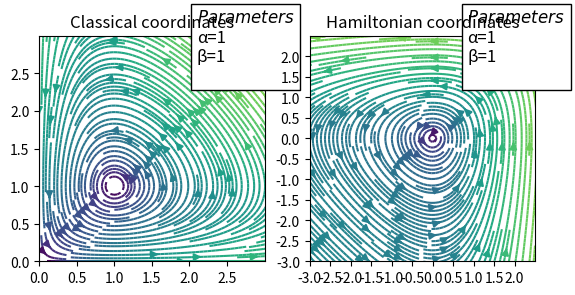
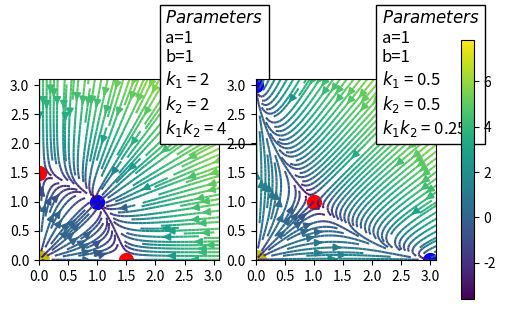

Python code for these plots, in order:
#!/usr/bin/env python3
# -*- coding: utf-8 -*-
"""
Created on Sat Nov 21 15:30:17 2020

@author: FMagnani
GitHub repo: https://github.com/FMagnani
"""

import matplotlib.pyplot as plt
import numpy as np

# Parameters of the flow
a = 1 
b = 1 


# Lotka Volterra Predator Prey classical coordinates
def LV_PP_class():
    """
    Creates a grid of points (X,Y) and an associated flow (U,V). The flow is 
    the Lotka Volterra Predator Prey system in classical coordinates. 
    
    Returns
    -------
    X : numpy.ndarray
        X values of the grid.
    Y : numpy.ndarray
        Y values of the grid.    
    U : numpy.ndarray
        X component of the resolved flow, ready to be plot together with V.
    V : numpy.ndarray
        Y component of the resolved flow, ready to be plot together with U.
    xm : float, x axis lower limit.
    xM : float, x axis upper limit. 
    ym : float, y axis lower limit.
    yM : float, y axis upper limit.

    """
    xm = 0
    xM = 3
    ym = 0
    yM = 3
    
    X, Y = np.meshgrid(np.arange(xm, xM+1, .1), np.arange(ym, yM+1, .1))
    
    U = X*(a-Y)
    V = Y*(X-b)
    
    return (X, Y, U, V, xm,xM,ym,yM)

# Lotka Volterra Predator Prey canonical coordinates
def LV_PP_canon():   
    """
    Creates a grid of points (X,Y) and an associated flow (U,V). The flow is 
    the Lotka Volterra Predator Prey system in canonical coordinates. 
    
    Returns
    -------
    X : numpy.ndarray
        X values of the grid.
    Y : numpy.ndarray
        Y values of the grid.    
    U : numpy.ndarray
        X component of the resolved flow, ready to be plot together with V.
    V : numpy.ndarray
        Y component of the resolved flow, ready to be plot together with U.
    xm : float, x axis lower limit.
    xM : float, x axis upper limit. 
    ym : float, y axis lower limit.
    yM : float, y axis upper limit.

    """
    xm = -3
    xM = 2.5
    ym = -3
    yM = 2.5
    
    X, Y = np.meshgrid(np.arange(xm-1, xM+1, .15), np.arange(ym-1, yM+1, .15))
    
    U = (a-np.exp(Y))
    V = (np.exp(X)-b)
    
    return (X, Y, U, V, xm,xM,ym,yM)

# Lotka Volterra Competing Preys 
def LV_Competing(k1, k2):
    """
    Creates a grid of points (X,Y) and an associated flow (U,V). The flow is 
    the Lotka Volterra Competing Preys system with parameters k1 and k2. 
   
    Parameters
    ----------
    k1 : float
    k2 : float

    Returns
    -------
    X : numpy.ndarray
        X values of the grid.
    Y : numpy.ndarray
        Y values of the grid.    
    U : numpy.ndarray
        X component of the resolved flow, ready to be plot together with V.
    V : numpy.ndarray
        Y component of the resolved flow, ready to be plot together with U.
    
    xm : float, x axis lower limit.
    xM : float, x axis upper limit. 
    ym : float, y axis lower limit.
    yM : float, y axis upper limit.
    
    parameters : string
        The string to be shown in the legend of the plot.

    """
    
    xm = 0
    xM = 3.1
    ym = 0
    yM = 3.1
    
    X, Y = np.meshgrid(np.arange(xm-1, xM+1, .15), np.arange(ym-1, yM+1, .15))
    
    U = X*((a-Y) - k1*(X-b))
    V = Y*((b-X) - k2*(Y-a))

    
    parameters = "$Parameters$ \na=1\nb=1\n" +\
                 "$k_1$ = "+str(k1)+" \n$k_2$ = "+str(k2)+"\n$k_1$$k_2$ = "+str(k1*k2)

    return (X, Y, U, V, xm,xM,ym,yM, parameters)

# Setting common to every plot
def common_setting(ax):
    """
    Set the ticks and the axis limits of the given graph.

    Parameters
    ----------
    ax : matplotlib.axes

    """
    ax.xaxis.set_ticks(np.arange(xm,xM,.5))
    ax.yaxis.set_ticks(np.arange(ym,yM,.5))
    ax.axis([xm, xM, ym, yM])
    ax.set_aspect('equal')



# -------------------------------------------------- #

### FIGURE 1.1   Lotka Volterra Predator Prey Flow ###

# Define a figure with 2 plots inside
fig, (ax1, ax2) = plt.subplots(nrows=1, ncols=2)

# Initialize the data using the LV Predator Prey flow in classical coordinates
X,Y,U,V, xm,xM,ym,yM = LV_PP_class()

# Plot on the first graph
common_setting(ax1)
color_array = np.log(V**2 + U**2)
strm1 = ax1.streamplot(X, Y, U, V, color=color_array, linewidth=1.5, 
                         cmap='viridis', density=[2.5,2.5])

# Add legend and title
pars = "$Parameters$ \n\u03B1=1\n\u03B2=1\n"
ax1.text(1-0.3, 1-0.2, pars, fontsize=12, transform=ax1.transAxes,
            bbox={'facecolor': 'white', 'alpha': 1})
ax1.set_title("Classical coordinates")

# Initialize the data using the LV Predator Prey flow in canonical coordinates
X,Y,U,V, xm,xM,ym,yM = LV_PP_canon()

# Plot on the second graph
common_setting(ax2)
color_array = np.log(V**2 + U**2)
strm2 = ax2.streamplot(X, Y, U, V, color=color_array, linewidth=1.5, 
                         cmap='viridis', density=[2.5,2.5])

# Add legend and title
ax2.text(1-0.3, 1-0.2, pars, fontsize=12, transform=ax2.transAxes,
            bbox={'facecolor': 'white', 'alpha': 1})
ax2.set_title("Hamiltonian coordinates")

# Show the figure 
plt.show()



# ---------------------------------------------------- #

### FIGURE 1.2   Competing Preys Flow ###

# We will overwrite both the data and the plots, since they have been already shown

# Define a figure with 2 plots inside
fig, (ax1, ax2) = plt.subplots(nrows=1, ncols=2)

# Inizialize all the data using the Lotka Volterra Competing Preys flow
# Parameters = 2,2
X,Y,U,V, xm,xM,ym,yM, pars = LV_Competing(2,2)

# Plot on the first graph
common_setting(ax1)
color_array = np.log(V**2 + U**2)
strm1 = ax1.streamplot(X, Y, U, V, color=color_array, linewidth=1.5, 
                         cmap='viridis', density=[2.5,2.5])

# Add legend
ax1.text(1-0.3, 1-0.3, pars, fontsize=12, transform=ax1.transAxes,
            bbox={'facecolor': 'white', 'alpha': 1})

# Manually add equilibrium points
size = 100
ax1.scatter(b, a, c='b', alpha=1, s=size)
ax1.scatter(0, 0, c='y', alpha=1, s=2*size)
ax1.scatter(0, a + b/2, c='r', alpha=1, s=size)
ax1.scatter(b + a/2, 0, c='r',alpha=1, s=size)

# Now solve for parameters = 0.5, 0.5
X,Y,U,V, xm,xM,ym,yM, pars = LV_Competing(.5,.5)

# Plot on the second graph of the figure
common_setting(ax2)
color_array = np.log(V**2 + U**2)
strm2 = ax2.streamplot(X, Y, U, V, color=color_array, linewidth=1.5, 
                         cmap='viridis', density=[2.5,2.5])

# Add legend
ax2.text(1-0.3, 1-0.3, pars, fontsize=12, transform=ax2.transAxes,
            bbox={'facecolor': 'white', 'alpha': 1})

# Manually add equilibrium points
size = 100
ax2.scatter(b, a, c='r', alpha=1, s=size)
ax2.scatter(0, 0, c='y', alpha=1, s=2*size)
ax2.scatter(0, a + b/.5, c='b', alpha=1, s=size)
ax2.scatter(b + a/.5, 0, c='b',alpha=1, s=size)

# Add colorbar
fig.colorbar(strm1.lines, ax=(ax1,ax2), shrink=0.7)

# Show the figure
plt.show()







